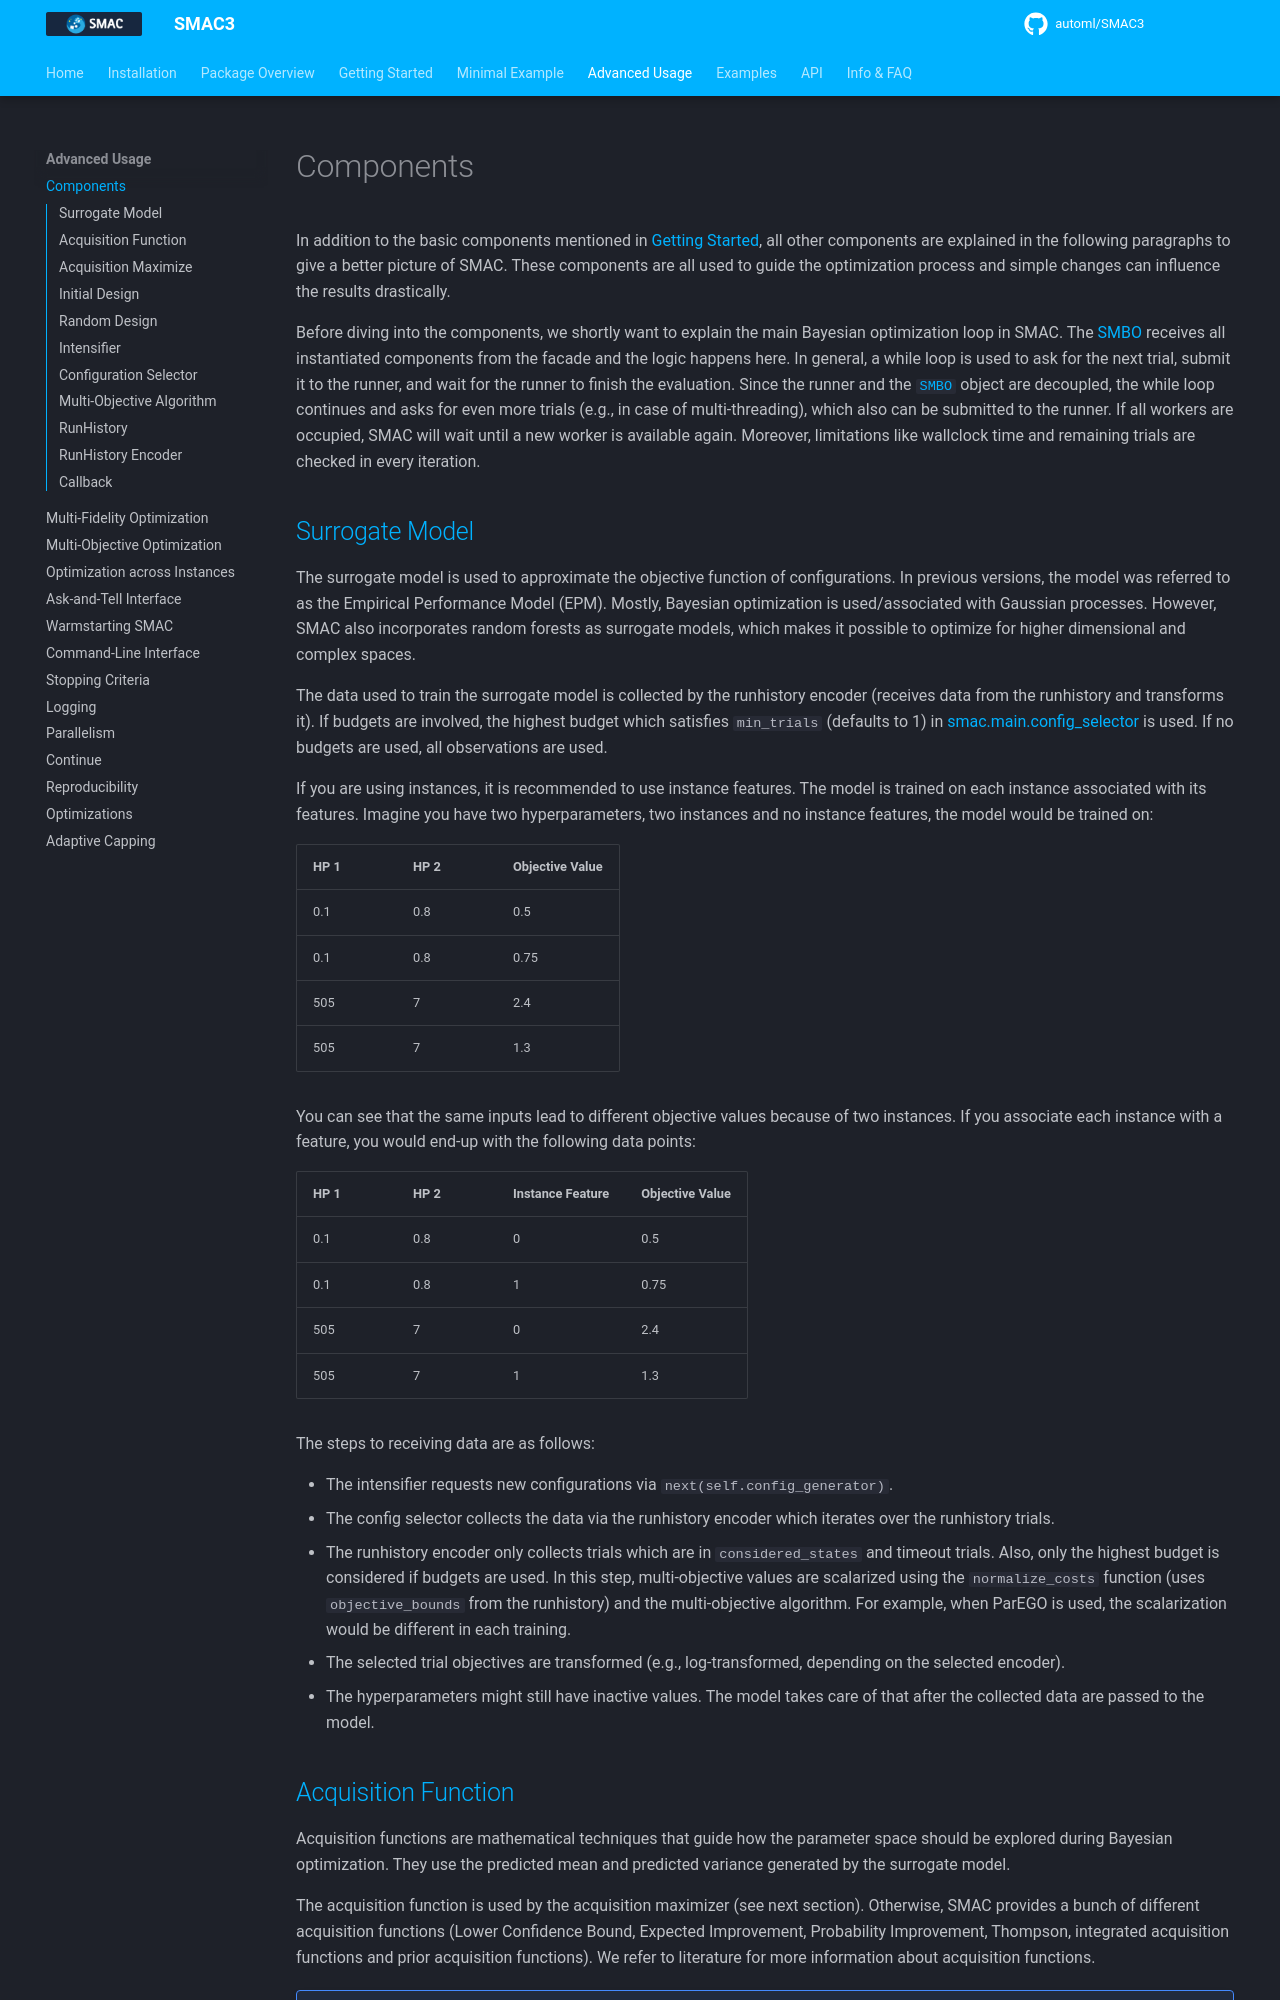

repository: automl/SMAC3 · page: v2.4.0/advanced_usage/1_components/index.html · generator: mkdocs

# Components
[](){#components}

In addition to the basic components mentioned in [Getting Started][getting_started], all other components are
explained in the following paragraphs to give a better picture of SMAC. These components are all used to guide
the optimization process and simple changes can influence the results drastically.

Before diving into the components, we shortly want to explain the main Bayesian optimization loop in SMAC.
The [SMBO][SMBO] receives all instantiated components from the facade and the logic happens here.
In general, a while loop is used to ask for the next trial, submit it to the runner, and wait for the runner to 
finish the evaluation. Since the runner and the [`SMBO`][smac.main.smbo]
object are decoupled, the while loop continues and asks for even 
more trials (e.g., in case of multi-threading), which also can be submitted to the runner. If all workers are
occupied, SMAC will wait until a new worker is available again. Moreover, limitations like wallclock time and remaining 
trials are checked in every iteration.


## [Surrogate Model][smac.facade.abstract_facade]

The surrogate model is used to approximate the objective function of configurations. In previous versions, the model was 
referred to as the Empirical Performance Model (EPM). Mostly, Bayesian optimization is used/associated with Gaussian
processes. However, SMAC also incorporates random forests as surrogate models, which makes it possible to optimize for 
higher dimensional and complex spaces.

The data used to train the surrogate model is collected by the runhistory encoder (receives data from the runhistory 
and transforms it). If budgets are
involved, the highest budget which satisfies ``min_trials`` (defaults to 1) in [smac.main.config_selector][smac.main.config_selector] is
used. If no budgets are used, all observations are used.

If you are using instances, it is recommended to use instance features. The model is trained on each instance 
associated with its features. Imagine you have two hyperparameters, two instances and no instance features, the model 
would be trained on:

| HP 1  | HP 2  | Objective Value |
|-------|-------|-----------------|
| 0.1   | 0.8   | 0.5             |
| 0.1   | 0.8   | 0.75            |
| 505   | 7     | 2.4             |
| 505   | 7     | 1.3             |

You can see that the same inputs lead to different objective values because of two instances. If you associate
each instance with a feature, you would end-up with the following data points:

| HP 1  | HP 2  | Instance Feature | Objective Value |
|-------|-------|------------------|-----------------|
| 0.1   | 0.8   | 0                | 0.5             |
| 0.1   | 0.8   | 1                | 0.75            |
| 505   | 7     | 0                | 2.4             |
| 505   | 7     | 1                | 1.3             |


The steps to receiving data are as follows:

* The intensifier requests new configurations via ``next(self.config_generator)``.
* The config selector collects the data via the runhistory encoder which iterates over the runhistory trials.
* The runhistory encoder only collects trials which are in ``considered_states`` and timeout trials. Also, only the
   highest budget is considered if budgets are used. In this step, multi-objective values are scalarized using the
   ``normalize_costs`` function (uses ``objective_bounds`` from the runhistory) and the multi-objective algorithm.
   For example, when ParEGO is used, the scalarization would be different in each training.
* The selected trial objectives are transformed (e.g., log-transformed, depending on the selected
   encoder).
* The hyperparameters might still have inactive values. The model takes care of that after the collected data
   are passed to the model.
